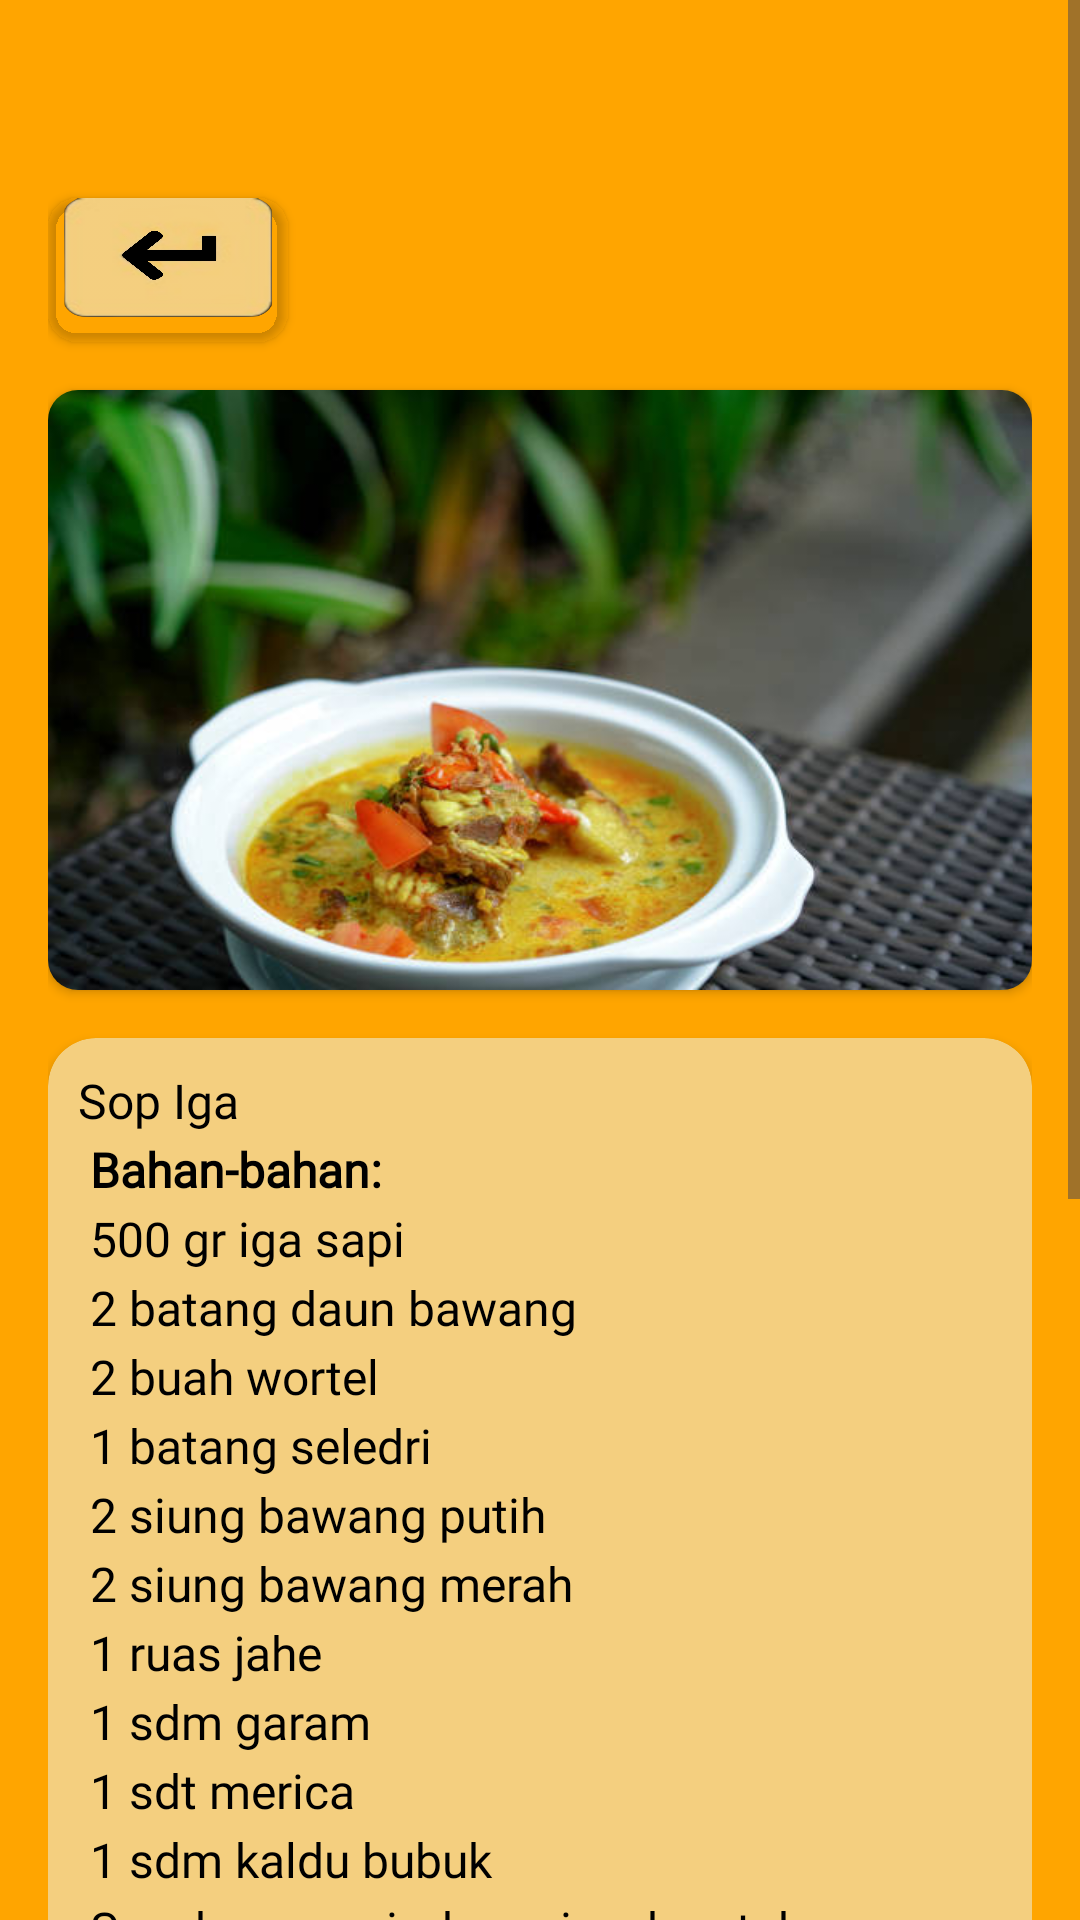

Here is an Android app screen rendered from its layout file. Give the layout XML and the strings, colors and styles it references.
<!-- AndroidManifest.xml: application theme Theme.ResepMama -->
<!-- res/layout/activity_sop_iga.xml -->
<?xml version="1.0" encoding="utf-8"?>
<ScrollView
    xmlns:android="http://schemas.android.com/apk/res/android"
    xmlns:app="http://schemas.android.com/apk/res-auto"
    android:layout_width="match_parent"
    android:layout_height="match_parent"
    android:background="#FFA500"
    android:fillViewport="true">

    <LinearLayout
        android:layout_width="match_parent"
        android:layout_height="wrap_content"
        android:orientation="vertical"
        android:padding="16dp">

        
        <androidx.cardview.widget.CardView
            android:layout_width="80dp"
            android:layout_height="48dp"
            android:layout_marginTop="50dp"
            app:cardCornerRadius="10dp"
            app:cardBackgroundColor="@android:color/transparent"
            android:elevation="4dp">

            <ImageButton
                android:id="@+id/back_button"
                android:layout_width="match_parent"
                android:layout_height="match_parent"
                android:background="@android:color/transparent"
                android:scaleType="fitXY"
                android:src="@drawable/ic_back"
                android:contentDescription="Kembali" />
        </androidx.cardview.widget.CardView>


        <androidx.cardview.widget.CardView
            android:layout_width="match_parent"
            android:layout_height="200dp"
            android:layout_marginTop="16dp"
            app:cardCornerRadius="10dp"
            app:cardBackgroundColor="@android:color/transparent"
            android:elevation="4dp">

            <ImageView
                android:id="@+id/imgRecipe"
                android:layout_width="match_parent"
                android:layout_height="match_parent"
                android:scaleType="fitXY"
                android:src="@drawable/sopiga" />
        </androidx.cardview.widget.CardView>


        
        <androidx.cardview.widget.CardView
            android:layout_width="match_parent"
            android:layout_height="wrap_content"
            android:layout_marginTop="16dp"
            app:cardCornerRadius="16dp"
            app:cardBackgroundColor="@color/kuning"
            android:elevation="4dp">

            <TextView
                android:layout_width="match_parent"
                android:layout_height="wrap_content"
                android:padding="10dp"
                android:text="@string/recipe_sop_iga"
                android:textColor="@android:color/black"
                android:fontFamily="@font/inknutantiquaregular"
                android:textSize="16sp"
                android:lineSpacingExtra="4dp" />
        </androidx.cardview.widget.CardView>

    </LinearLayout>
</ScrollView>
<!-- resources referenced by this layout -->
<resources>
  <color name="kuning">#F4CF7F</color>
  <!-- drawable ic_back: png bitmap (drawable, 168592 bytes) -->
  <!-- drawable sopiga: jpg bitmap (drawable, 36421 bytes) -->
  <string name="recipe_sop_iga">
          Sop Iga\n
          <b>Bahan-bahan:</b>\n
          500 gr iga sapi\n
          2 batang daun bawang\n
          2 buah wortel\n
          1 batang seledri\n
          2 siung bawang putih\n
          2 siung bawang merah\n
          1 ruas jahe\n
          1 sdm garam\n
          1 sdt merica\n
          1 sdm kaldu bubuk\n
          Secukupnya air dan minyak untuk menumis\n\n
          <b>Cara membuat:</b>\n
          1. Rebus iga sapi hingga empuk dengan daun bawang, wortel, dan seledri.\n
          2. Tumis bawang putih, bawang merah, dan jahe hingga harum.\n
          3. Masukkan bumbu tumis ke dalam rebusan iga dan tambahkan garam, merica, dan kaldu bubuk.\n
          4. Biarkan sop mendidih dan rasakan kaldu nya.\n
          5. Sajikan sop iga dengan taburan daun bawang dan seledri.\n
      </string>
  <style name="Theme.ResepMama" parent="Base.Theme.ResepMama" />
  <style name="Base.Theme.ResepMama" parent="Theme.Material3.DayNight.NoActionBar">
          
          
      </style>
</resources>
